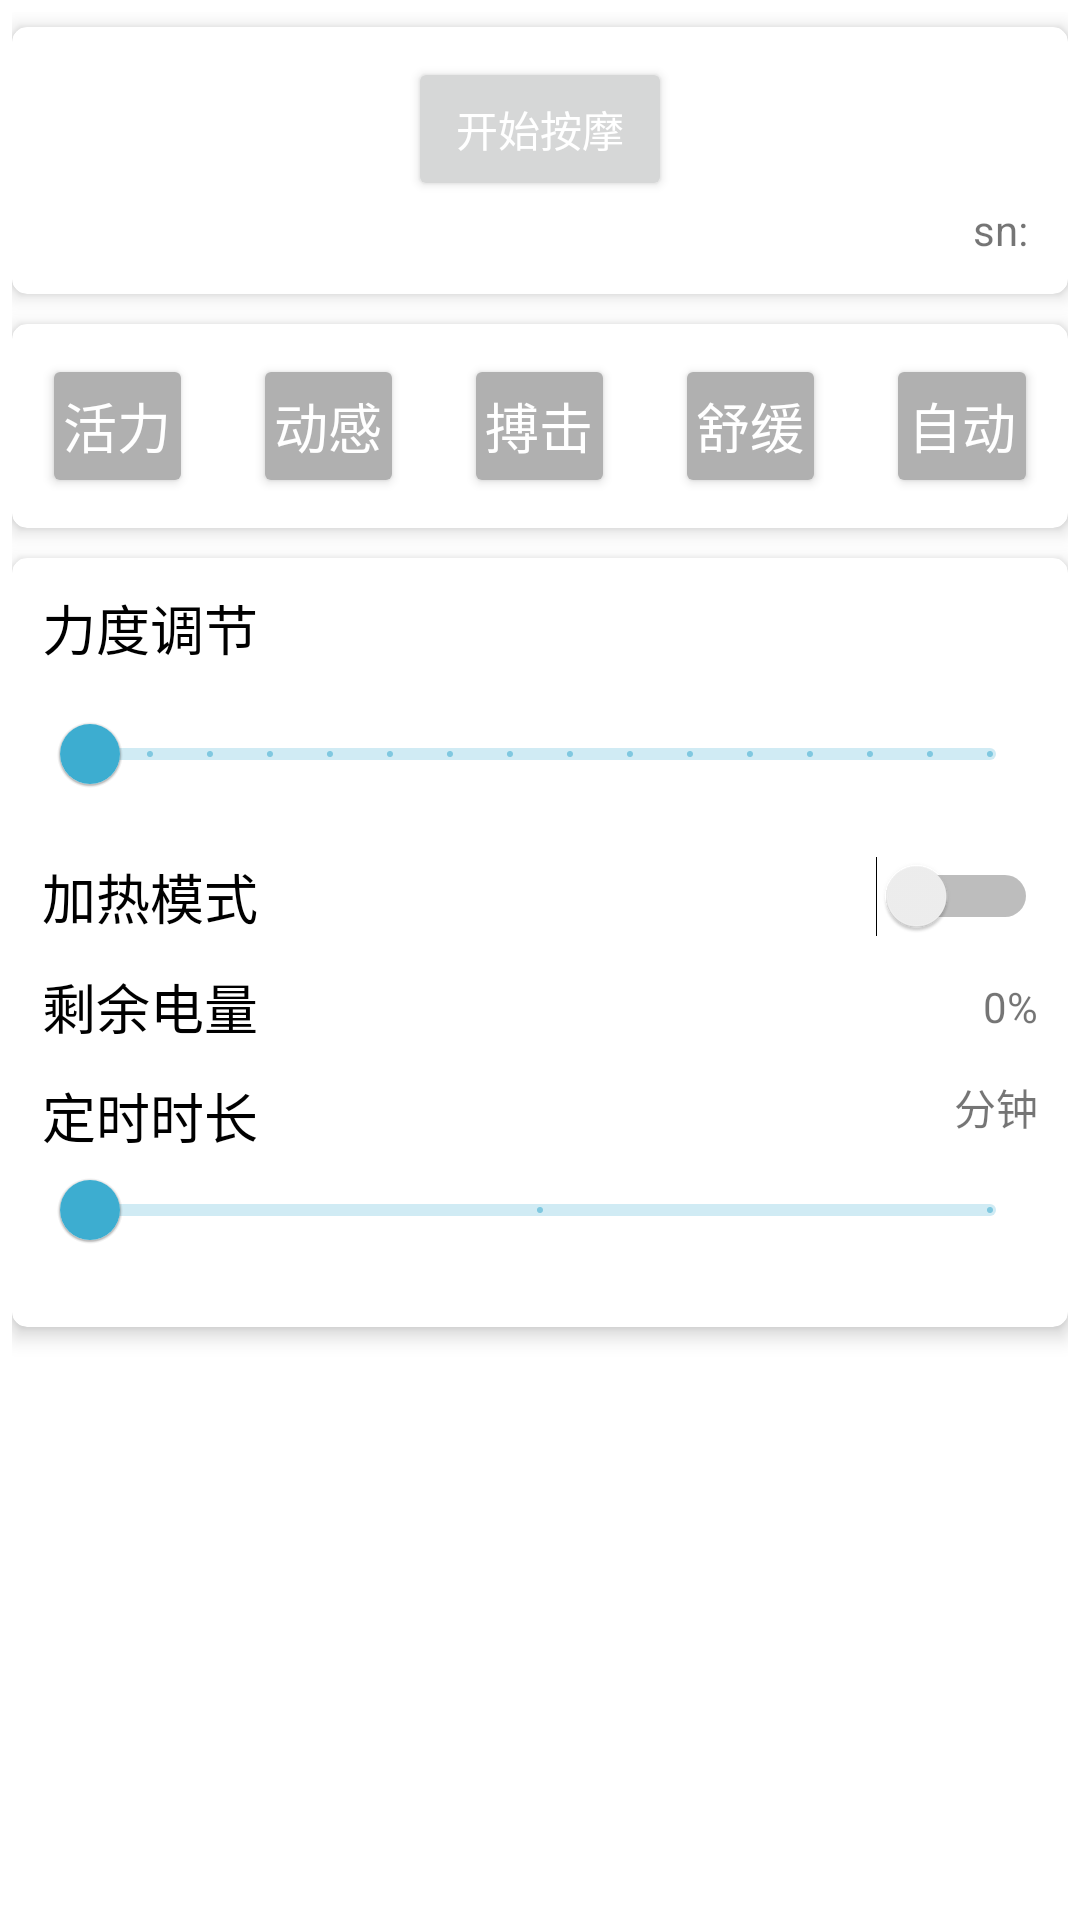

Android layout source for this screen:
<!-- AndroidManifest.xml: application theme Theme.LepuBle -->
<!-- res/layout/fragment_p1.xml -->
<?xml version="1.0" encoding="utf-8"?>
<LinearLayout xmlns:android="http://schemas.android.com/apk/res/android"
    xmlns:tools="http://schemas.android.com/tools"
    android:layout_width="match_parent"
    android:layout_height="match_parent"
    xmlns:app="http://schemas.android.com/apk/res-auto"
    android:orientation="vertical"
    android:padding="4dp"
    tools:context=".fragments.P1Fragment">

    <androidx.cardview.widget.CardView
        android:layout_width="match_parent"
        android:layout_height="wrap_content"
        android:layout_marginVertical="5dp"
        style="@style/common_card">

        <androidx.constraintlayout.widget.ConstraintLayout
            android:layout_width="match_parent"
            android:layout_height="wrap_content"
            android:padding="10dp">

            <Button
                android:id="@+id/power"
                android:text="开始按摩"
                android:textColor="@color/color_white"
                android:layout_width="wrap_content"
                android:layout_height="wrap_content"
                app:layout_constraintTop_toTopOf="parent"
                app:layout_constraintStart_toStartOf="parent"
                app:layout_constraintEnd_toEndOf="parent"
                />

            <ImageView
                android:id="@+id/ble_state"
                android:layout_width="wrap_content"
                android:layout_height="16dp"
                android:src="@mipmap/bluetooth_error"
                android:layout_margin="5dp"
                app:layout_constraintTop_toBottomOf="@id/power"
                app:layout_constraintStart_toStartOf="parent"/>

            <TextView
                android:id="@+id/sn"
                android:text="sn: "
                app:layout_constraintTop_toBottomOf="@id/power"
                app:layout_constraintEnd_toEndOf="parent"
                android:layout_width="wrap_content"
                android:layout_height="wrap_content" />









        </androidx.constraintlayout.widget.ConstraintLayout>

    </androidx.cardview.widget.CardView>

    <androidx.cardview.widget.CardView
        android:layout_width="match_parent"
        android:layout_height="wrap_content"
        android:layout_marginVertical="5dp"
        style="@style/common_card">

        <LinearLayout
            android:layout_width="match_parent"
            android:layout_height="wrap_content">

            <Button
                android:id="@+id/mode_1"
                android:text="活力"
                android:padding="4dp"
                android:backgroundTint="@color/color_btn_grey"
                android:textColor="@color/color_white"
                android:textSize="18sp"
                android:textAlignment="center"
                android:layout_margin="10dp"
                android:layout_width="0dp"
                android:layout_weight="1"
                android:layout_height="wrap_content" />
            <Button
                android:id="@+id/mode_2"
                android:text="动感"
                android:padding="4dp"
                android:backgroundTint="@color/color_btn_grey"
                android:textColor="@color/color_white"
                android:textSize="18sp"
                android:textAlignment="center"
                android:layout_margin="10dp"
                android:layout_width="0dp"
                android:layout_weight="1"
                android:layout_height="wrap_content" />
            <Button
                android:id="@+id/mode_3"
                android:text="搏击"
                android:padding="4dp"
                android:backgroundTint="@color/color_btn_grey"
                android:textColor="@color/color_white"
                android:textSize="18sp"
                android:textAlignment="center"
                android:layout_margin="10dp"
                android:layout_width="0dp"
                android:layout_weight="1"
                android:layout_height="wrap_content" />
            <Button
                android:id="@+id/mode_4"
                android:text="舒缓"
                android:padding="4dp"
                android:backgroundTint="@color/color_btn_grey"
                android:textColor="@color/color_white"
                android:textSize="18sp"
                android:textAlignment="center"
                android:layout_margin="10dp"
                android:layout_width="0dp"
                android:layout_weight="1"
                android:layout_height="wrap_content" />
            <Button
                android:id="@+id/mode_5"
                android:text="自动"
                android:padding="4dp"
                android:backgroundTint="@color/color_btn_grey"
                android:textColor="@color/color_white"
                android:textSize="18sp"
                android:textAlignment="center"
                android:layout_margin="10dp"
                android:layout_width="0dp"
                android:layout_weight="1"
                android:layout_height="wrap_content" />

        </LinearLayout>

    </androidx.cardview.widget.CardView>

    <androidx.cardview.widget.CardView
        android:layout_width="match_parent"
        android:layout_height="wrap_content"
        android:layout_marginVertical="5dp"
        style="@style/common_card">

        <LinearLayout
            android:orientation="vertical"
            android:padding="10dp"
            android:layout_width="match_parent"
            android:layout_height="wrap_content">

            <TextView
                android:text="力度调节"
                android:textSize="18sp"
                android:textColor="@color/Black"
                android:layout_width="wrap_content"
                android:layout_height="wrap_content"/>

            <androidx.constraintlayout.widget.ConstraintLayout
                android:layout_width="match_parent"
                android:layout_height="wrap_content"
                android:layout_marginVertical="5dp" >

                <com.google.android.material.slider.Slider
                    android:id="@+id/strength"
                    android:valueFrom="0"
                    android:valueTo="15"
                    android:stepSize="1"
                    android:layout_width="match_parent"
                    android:layout_height="wrap_content"
                    app:layout_constraintTop_toTopOf="parent"
                    app:layout_constraintBottom_toBottomOf="parent"
                    app:layout_constraintStart_toEndOf="parent"
                    app:layout_constraintEnd_toStartOf="parent" />

            </androidx.constraintlayout.widget.ConstraintLayout>

            <androidx.constraintlayout.widget.ConstraintLayout
                android:layout_width="match_parent"
                android:layout_height="wrap_content"
                android:layout_marginVertical="5dp">

                <TextView
                    android:text="加热模式"
                    android:textSize="18sp"
                    android:textColor="@color/Black"
                    android:layout_width="wrap_content"
                    android:layout_height="wrap_content"
                    app:layout_constraintTop_toTopOf="parent"
                    app:layout_constraintBottom_toBottomOf="parent"
                    app:layout_constraintStart_toStartOf="parent"/>

                <Switch
                    android:id="@+id/heat"
                    android:layout_width="wrap_content"
                    android:layout_height="wrap_content"
                    app:layout_constraintTop_toTopOf="parent"
                    app:layout_constraintBottom_toBottomOf="parent"
                    app:layout_constraintEnd_toEndOf="parent"
                    tools:ignore="UseSwitchCompatOrMaterialXml" />

            </androidx.constraintlayout.widget.ConstraintLayout>

            <androidx.constraintlayout.widget.ConstraintLayout
                android:layout_width="match_parent"
                android:layout_height="wrap_content"
                android:layout_marginVertical="5dp">

                <TextView
                    android:text="剩余电量"
                    android:textSize="18sp"
                    android:textColor="@color/Black"
                    android:layout_width="wrap_content"
                    android:layout_height="wrap_content"
                    app:layout_constraintTop_toTopOf="parent"
                    app:layout_constraintBottom_toBottomOf="parent"
                    app:layout_constraintStart_toStartOf="parent"/>

                <TextView
                    android:id="@+id/battery"
                    android:text="0%"
                    android:layout_width="wrap_content"
                    android:layout_height="wrap_content"
                    app:layout_constraintTop_toTopOf="parent"
                    app:layout_constraintBottom_toBottomOf="parent"
                    app:layout_constraintEnd_toEndOf="parent" />

            </androidx.constraintlayout.widget.ConstraintLayout>

            <androidx.constraintlayout.widget.ConstraintLayout
                android:layout_width="match_parent"
                android:layout_height="wrap_content"
                android:layout_marginVertical="5dp">

                <TextView
                    android:text="定时时长"
                    android:textSize="18sp"
                    android:textColor="@color/Black"
                    android:layout_width="wrap_content"
                    android:layout_height="wrap_content"
                    app:layout_constraintTop_toTopOf="parent"
                    app:layout_constraintStart_toStartOf="parent"/>

                <TextView
                    android:id="@+id/duration_val"
                    android:text="分钟"
                    android:layout_width="wrap_content"
                    android:layout_height="wrap_content"
                    app:layout_constraintTop_toTopOf="parent"
                    app:layout_constraintEnd_toEndOf="parent" />

                <com.google.android.material.slider.Slider
                    android:id="@+id/duration"
                    android:valueFrom="5"
                    android:valueTo="15"
                    android:stepSize="5"
                    android:layout_width="match_parent"
                    android:layout_height="wrap_content"
                    app:layout_constraintTop_toBottomOf="@id/duration_val"
                    app:layout_constraintBottom_toBottomOf="parent"
                    app:layout_constraintStart_toEndOf="parent"
                    app:layout_constraintEnd_toStartOf="parent" />

            </androidx.constraintlayout.widget.ConstraintLayout>


        </LinearLayout>
    </androidx.cardview.widget.CardView>


</LinearLayout>
<!-- resources referenced by this layout -->
<resources>
  <color name="Black">#000000</color>
  <color name="color_btn_grey">#B0B0B0</color>
  <color name="color_white">#ffffff</color>
  <!-- drawable batter_blue (drawable) -->
  <?xml version="1.0" encoding="utf-8"?>
  <level-list xmlns:android="http://schemas.android.com/apk/res/android">
      <item android:maxLevel="10" android:drawable="@drawable/battery_blue_low" />
      <item android:maxLevel="25" android:drawable="@drawable/battery_blue_1" />
      <item android:maxLevel="50" android:drawable="@drawable/battery_blue_2" />
      <item android:maxLevel="75" android:drawable="@drawable/battery_blue_3" />
      <item android:maxLevel="100" android:drawable="@drawable/battery_blue_4" />
  </level-list>
  <style name="common_card" parent="CardView">
          <item name="cardElevation">4dp</item>
          <item name="cardCornerRadius">5dp</item>
      </style>
  <style name="Theme.LepuBle" parent="Theme.MaterialComponents.DayNight.NoActionBar">
          
          <item name="colorPrimary">@color/colorPrimary</item>
          <item name="colorPrimaryVariant">@color/colorPrimaryDark</item>
          <item name="colorOnPrimary">@color/greenPrimary</item>
  
  
  
  
          
  
  
  
          
          <item name="android:statusBarColor" tools:targetApi="l">?attr/colorPrimaryVariant</item>
          
      </style>
  <!-- drawable battery_blue_low: png bitmap (drawable, 228 bytes) -->
  <!-- drawable battery_blue_1: png bitmap (drawable, 232 bytes) -->
  <!-- drawable battery_blue_2: png bitmap (drawable, 227 bytes) -->
  <!-- drawable battery_blue_3: png bitmap (drawable, 224 bytes) -->
  <!-- drawable battery_blue_4: png bitmap (drawable, 221 bytes) -->
  <color name="colorPrimary">#3DADD0</color>
  <color name="colorPrimaryDark">#3291C3</color>
  <color name="greenPrimary">#42be8d</color>
</resources>
